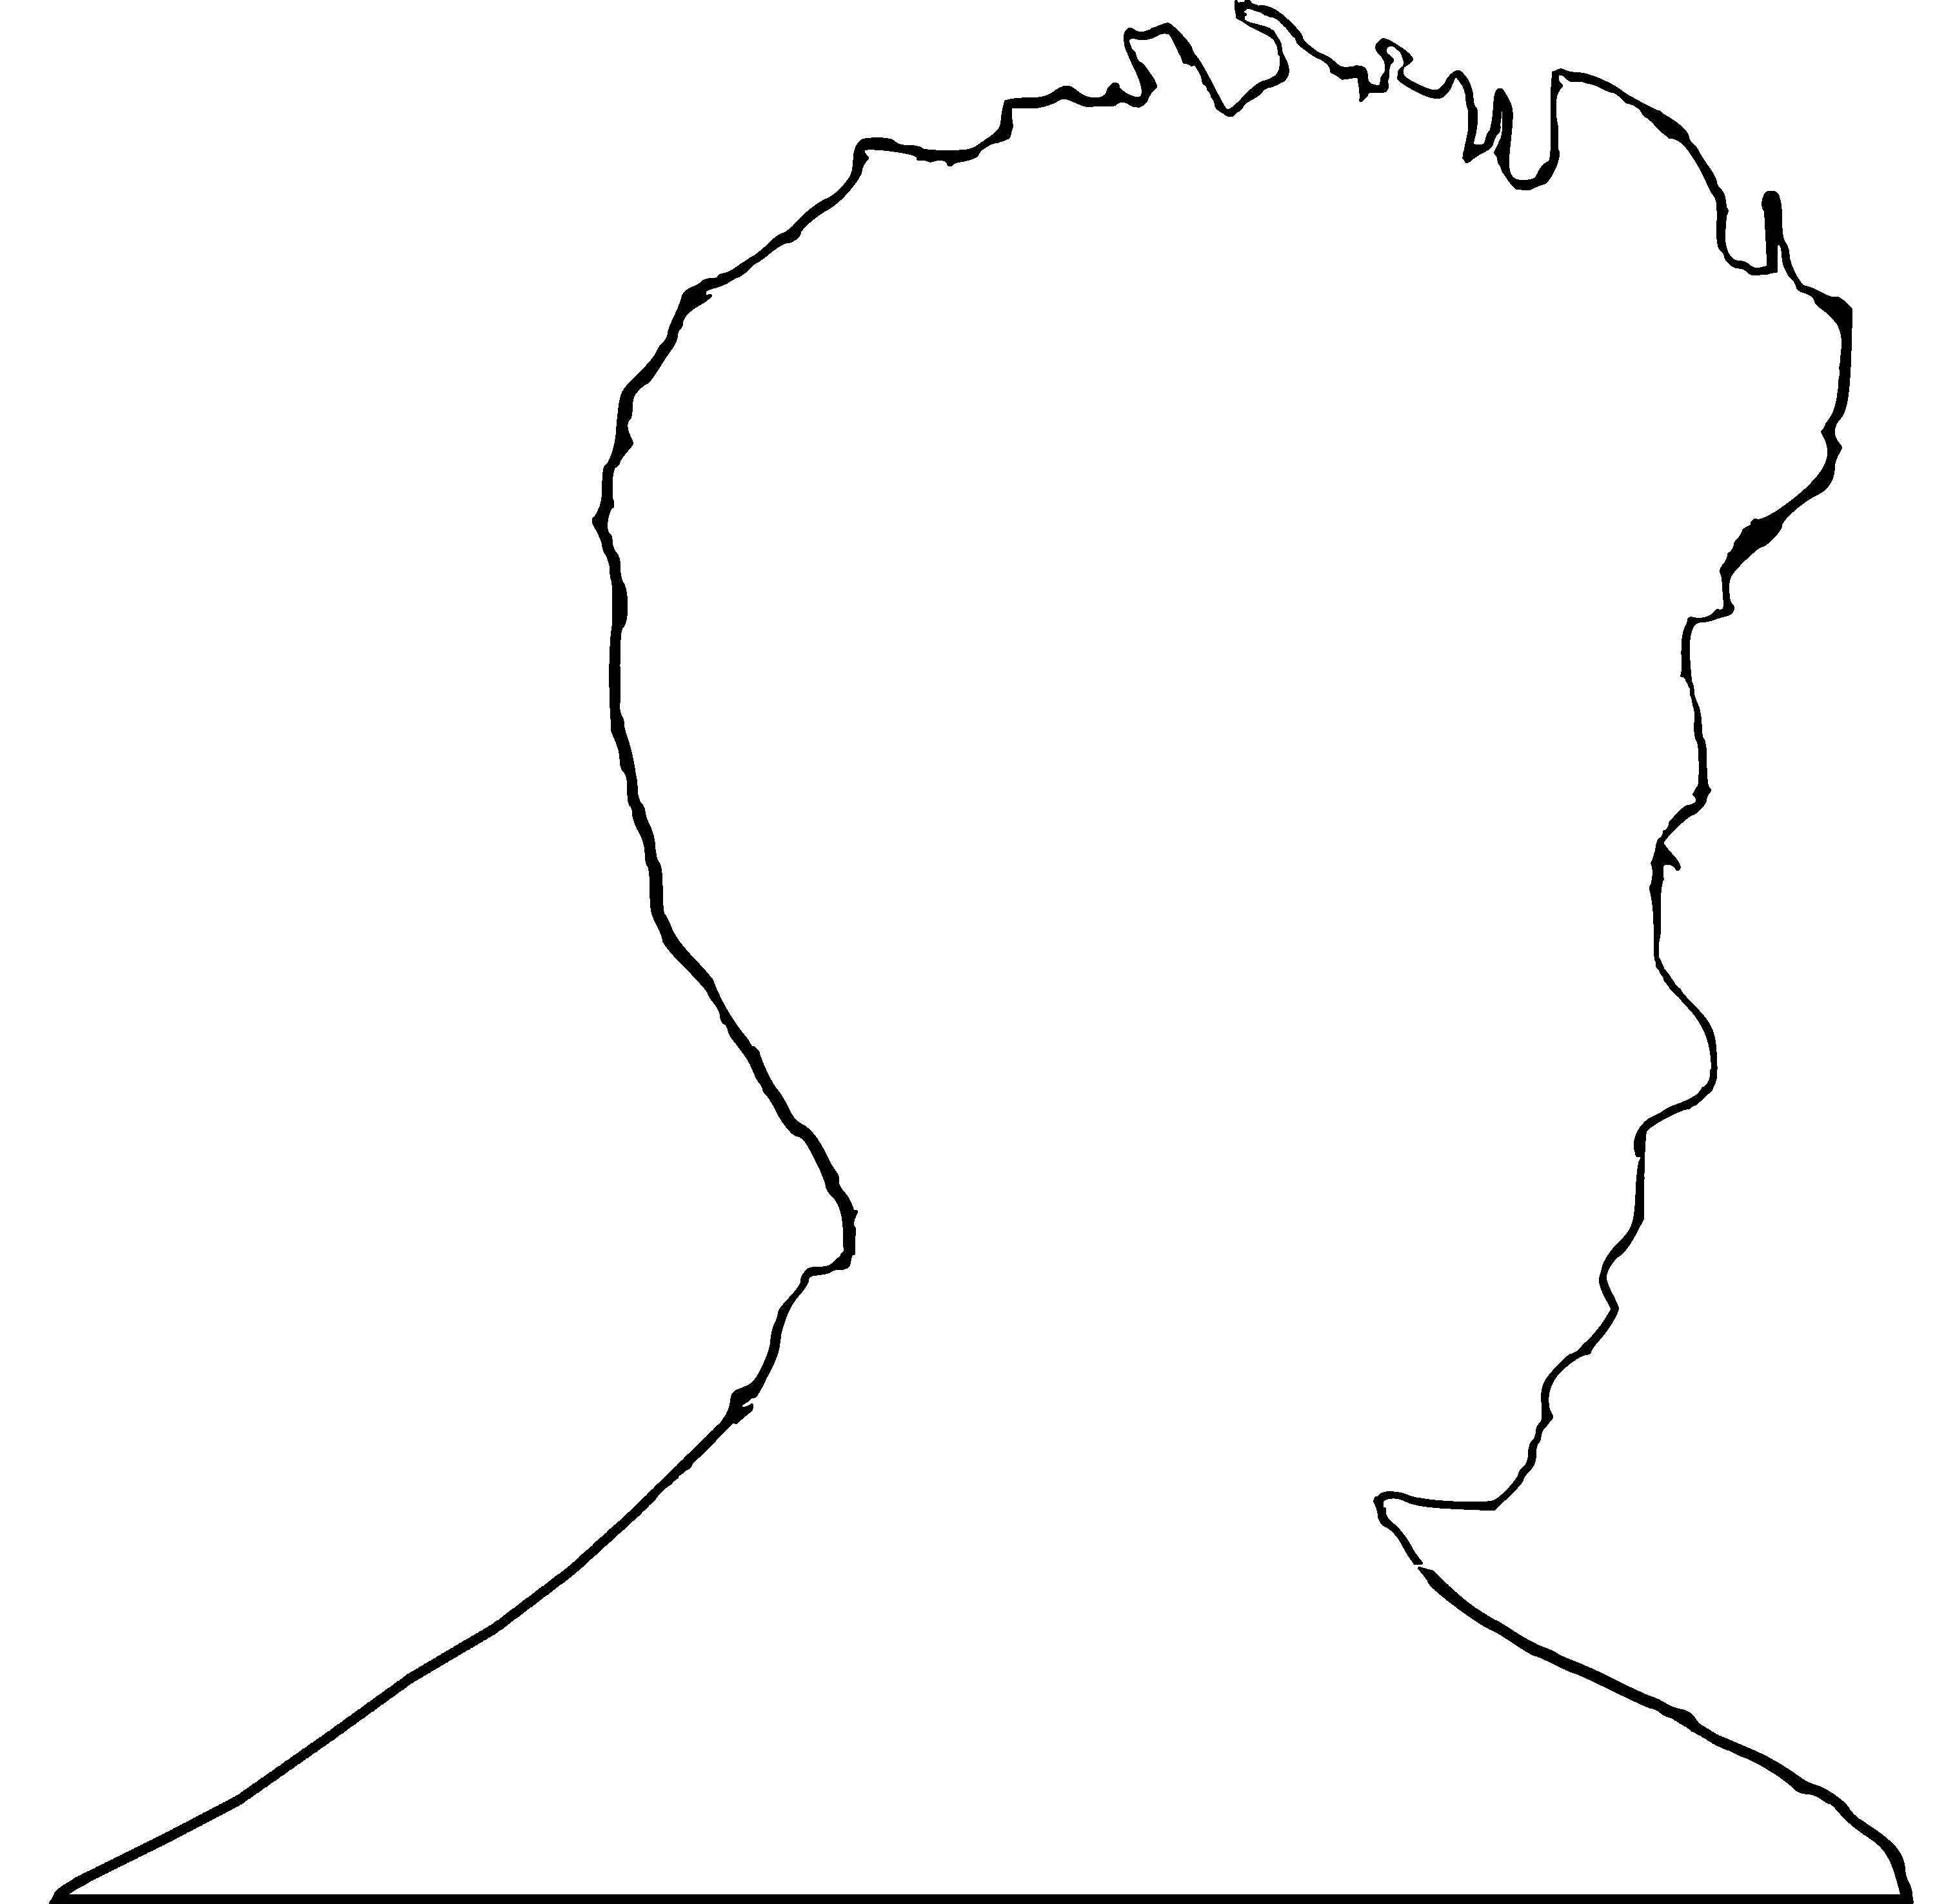

The file beside this chart, header and first rows:
x, y
662.6, 1
671.6, 3.836
680.1, 8.093
686.9, 14.77
692.4, 22.6
700, 28.36
708.2, 33.31
717, 35.36
724.9, 38.79
730, 44.48
733.1, 35.57
728.6, 27.37
733.9, 20.9
742.4, 25.12
749.1, 31.73
744.4, 39.5
751.9, 45.04
761, 47.59
767.5, 40.77
775.8, 39
780.1, 47.47
782.7, 56.69
783.4, 66.21
781.9, 75.66
787.8, 71.22
790.3, 61.98
790.8, 52.42
797.4, 48.38
801.4, 56.97
802.3, 66.45
801, 75.95
800.4, 85.51
802.6, 94.45
811.7, 94.34
818.2, 87.42
820.8, 78.25
820.9, 68.68
820.8, 59.09
821, 49.51
822.2, 40.04
830.4, 37.41
839.8, 39.49
848.8, 42.62
857.4, 46.86
865.4, 52.12
873.8, 56.68
882.5, 60.83
890.1, 66.63
896.2, 73.97
901.4, 82.02
906.4, 90.23
911.2, 98.52
915.2, 107.2
915.6, 116.7
914.5, 126.2
916.9, 135.4
925.3, 139.5
934.2, 141.1
934.9, 132.1
934.6, 122.5
... 649 more rows
